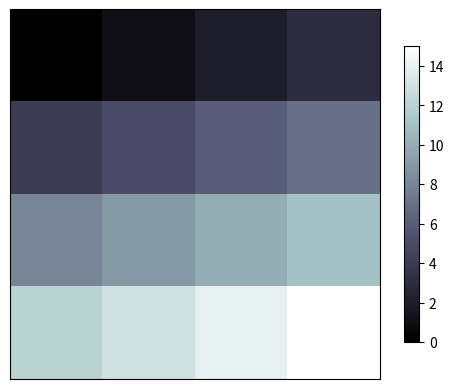

Python code for this plot:
import matplotlib.pyplot as plt
import numpy as np

pixels = np.arange(16).reshape(4, 4)

plt.figure()
plt.xticks(())
plt.yticks(())

plt.imshow(pixels, interpolation='nearest', cmap='bone', origin='upper')
plt.colorbar(shrink=.8)


plt.show()